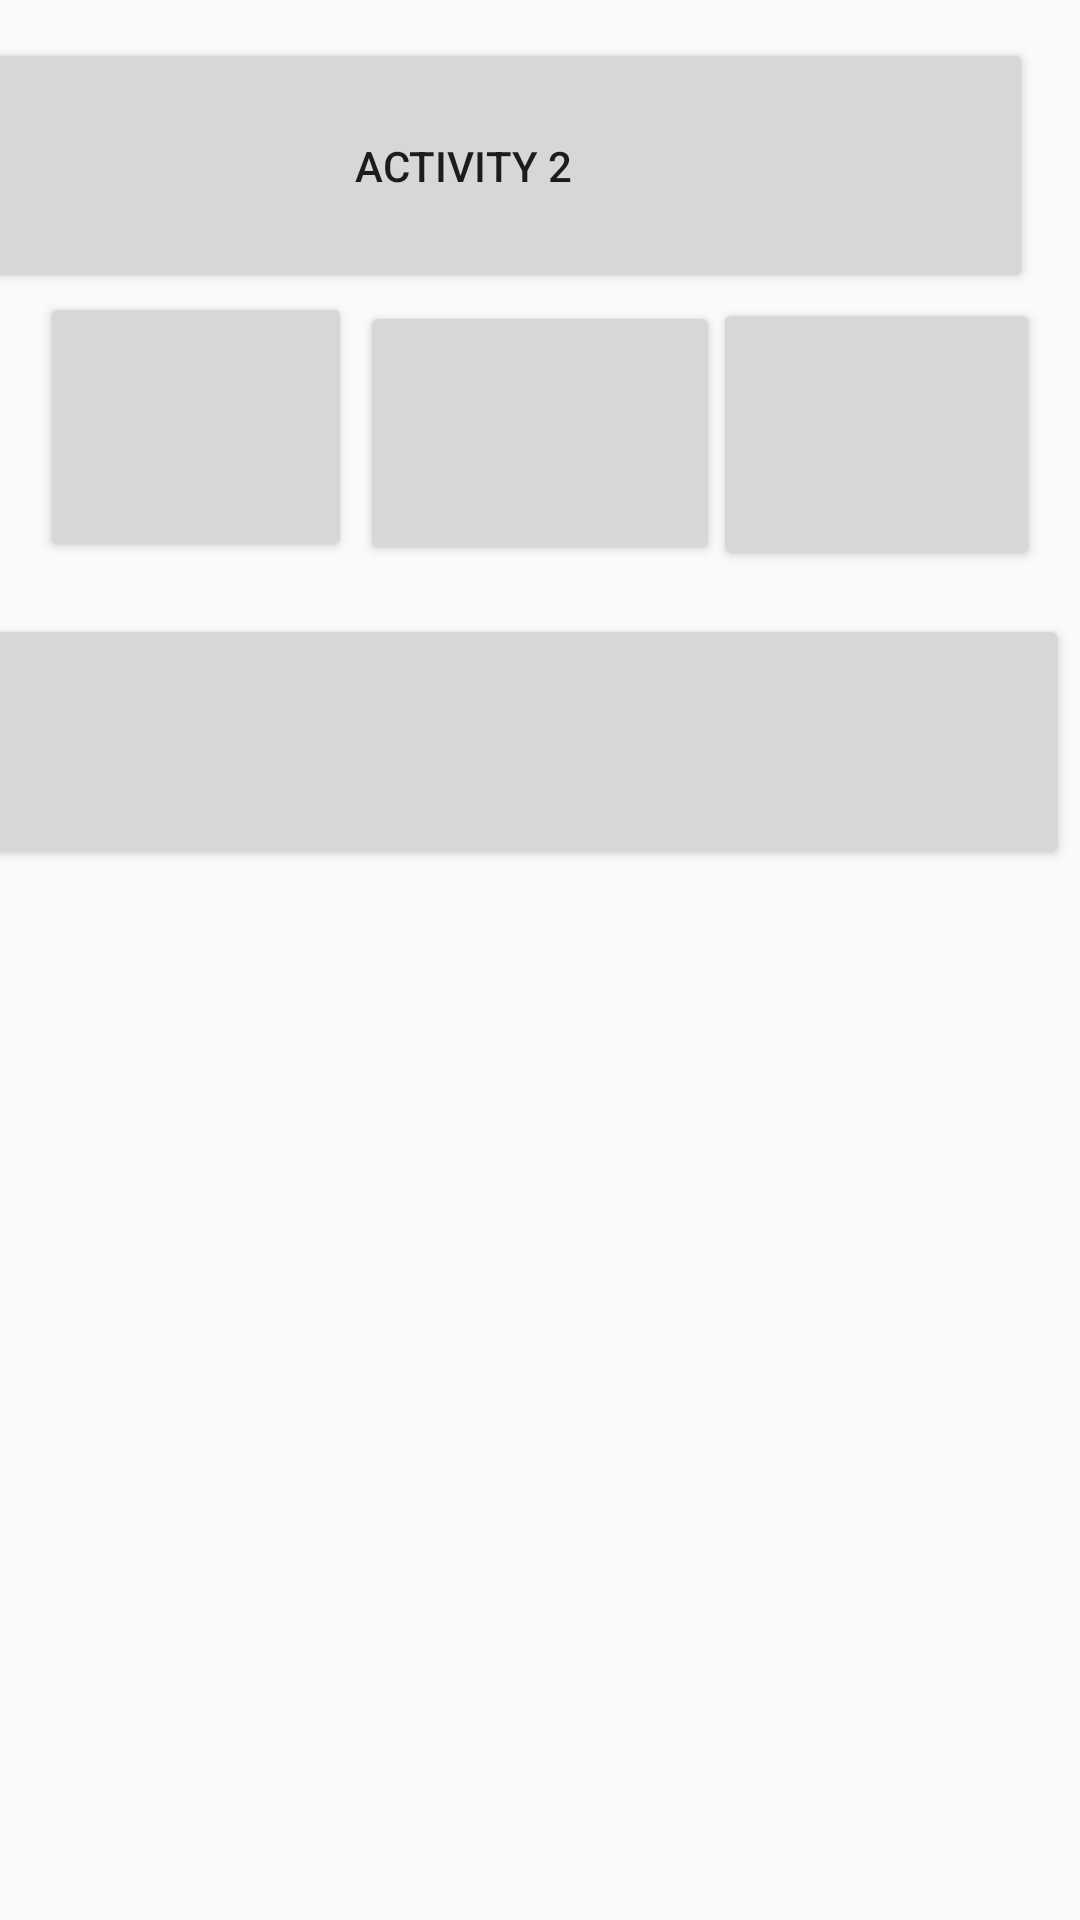

Reconstruct the res/layout file that produces this screen, plus the resources it refers to.
<!-- AndroidManifest.xml: application theme Theme.MutmainahJobsheet11 -->
<!-- res/layout/activity_main2.xml -->
<?xml version="1.0" encoding="utf-8"?>
<android.support.constraint.ConstraintLayout xmlns:android="http://schemas.android.com/apk/res/android"
    xmlns:app="http://schemas.android.com/apk/res-auto"
    xmlns:tools="http://schemas.android.com/tools"
    android:layout_width="match_parent"
    android:layout_height="match_parent"
    tools:context=".MainActivity2">

    <Button
        android:id="@+id/button"
        android:layout_width="380dp"
        android:layout_height="85dp"
        android:layout_marginEnd="16dp"
        android:text="Activity 2"
        app:layout_constraintBottom_toBottomOf="parent"
        app:layout_constraintEnd_toEndOf="parent"
        app:layout_constraintTop_toTopOf="parent"
        app:layout_constraintVertical_bias="0.023" />

    <Button
        android:id="@+id/button3"
        android:layout_width="104dp"
        android:layout_height="90dp"
        android:text=""
        app:layout_constraintBottom_toBottomOf="parent"
        app:layout_constraintEnd_toEndOf="parent"
        app:layout_constraintHorizontal_bias="0.052"
        app:layout_constraintStart_toStartOf="parent"
        app:layout_constraintTop_toTopOf="parent"
        app:layout_constraintVertical_bias="0.177" />

    <Button
        android:layout_width="109dp"
        android:layout_height="91dp"
        android:text=""
        app:layout_constraintBottom_toBottomOf="parent"
        app:layout_constraintEnd_toEndOf="parent"
        app:layout_constraintHorizontal_bias="0.947"
        app:layout_constraintStart_toStartOf="parent"
        app:layout_constraintTop_toTopOf="parent"
        app:layout_constraintVertical_bias="0.181" />

    <Button
        android:layout_width="120dp"
        android:layout_height="88dp"
        android:text=""
        app:layout_constraintBottom_toBottomOf="parent"
        app:layout_constraintEnd_toEndOf="parent"
        app:layout_constraintStart_toStartOf="parent"
        app:layout_constraintTop_toTopOf="parent"
        app:layout_constraintVertical_bias="0.182" />

    <Button
        android:layout_width="400dp"
        android:layout_height="85dp"
        android:layout_marginEnd="4dp"
        app:layout_constraintBottom_toBottomOf="parent"
        app:layout_constraintEnd_toEndOf="parent"
        app:layout_constraintTop_toTopOf="parent"
        app:layout_constraintVertical_bias="0.369" />
</android.support.constraint.ConstraintLayout>
<!-- resources referenced by this layout -->
<resources>
  <style name="Theme.MutmainahJobsheet11" parent="Theme.AppCompat.Light.DarkActionBar">
          
          <item name="colorPrimary">@color/purple_500</item>
          <item name="colorPrimaryDark">@color/purple_700</item>
          <item name="colorAccent">@color/teal_200</item>
          
      </style>
  <!-- not gathered from this repository: default colours our renderer supplied (Android Studio template values) -->
  <color name="purple_500">#FF6200EE</color>
  <color name="purple_700">#FF3700B3</color>
  <color name="teal_200">#FF03DAC5</color>
</resources>
